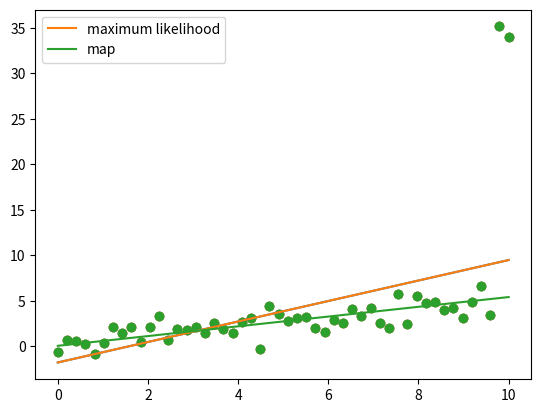

Generate this figure with matplotlib:
import numpy as np
import matplotlib.pyplot as plt

N = 50

X = np.linspace(0, 10, N)
Y = 0.5*X + np.random.randn(N)

Y[-1] += 30
Y[-2] += 30

plt.scatter(X,Y)
plt.show()

X = np.vstack([np.ones(N), X]).T

w_ml = np.linalg.solve(X.T.dot(X), X.T.dot(Y))
Yhat_ml = X.dot(w_ml)
plt.scatter(X[:,1], Y)
plt.plot(X[:,1], Yhat_ml)
plt.show()

l2 = 1000.0
w_map = np.linalg.solve(l2*np.eye(2) + X.T.dot(X), X.T.dot(Y))
Yhat_map = X.dot(w_map)
plt.scatter(X[:,1], Y)
plt.plot(X[:,1], Yhat_ml, label="maximum likelihood")
plt.plot(X[:,1], Yhat_map, label="map")
plt.legend()
plt.show()
